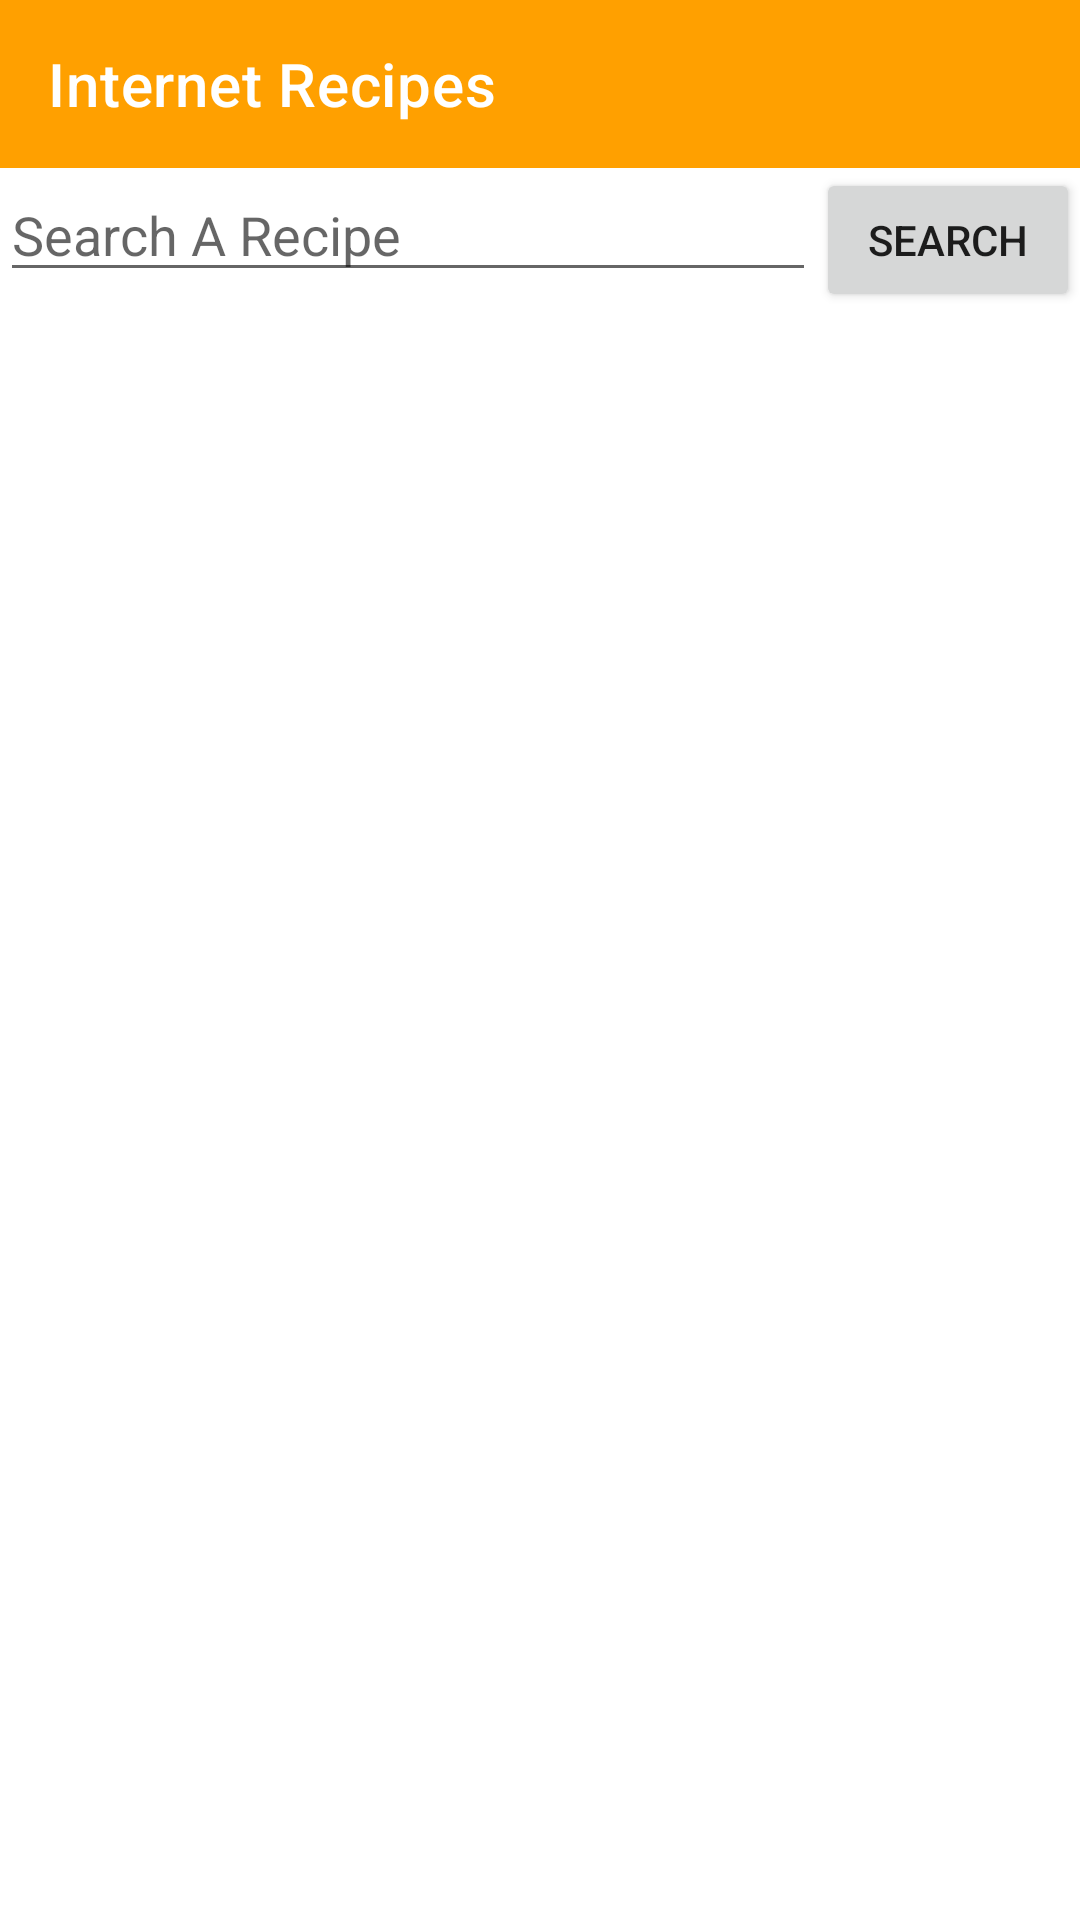

This screen was rendered from an Android layout file. Write that file and the resources it references.
<!-- AndroidManifest.xml: application theme AppTheme -->
<!-- res/layout/activity_api_recipes_page.xml -->
<?xml version="1.0" encoding="utf-8"?>
<LinearLayout xmlns:android="http://schemas.android.com/apk/res/android"
    xmlns:app="http://schemas.android.com/apk/res-auto"
    xmlns:tools="http://schemas.android.com/tools"
    android:layout_width="match_parent"
    android:layout_height="match_parent"
    android:orientation="vertical"
    tools:context=".ApiRecipesPage">

    <androidx.appcompat.widget.Toolbar
        android:id="@+id/toolbar"
        android:layout_width="match_parent"
        android:layout_height="wrap_content"
        android:background="?attr/colorPrimary"
        android:minHeight="?attr/actionBarSize"
        app:navigationIconTint="@color/white"
        app:title="Internet Recipes"
        app:titleTextColor="@color/white" />

    <androidx.constraintlayout.widget.ConstraintLayout
        android:layout_width="match_parent"
        android:layout_height="wrap_content">

        <EditText
            android:id="@+id/search_recipe"
            android:layout_width="0dp"
            android:layout_height="wrap_content"
            android:hint="Search A Recipe"
            app:layout_constraintEnd_toStartOf="@id/search_recipe_button"
            app:layout_constraintStart_toStartOf="parent"
            app:layout_constraintTop_toTopOf="parent" />

        <Button
            android:id="@+id/search_recipe_button"
            android:layout_width="wrap_content"
            android:layout_height="wrap_content"
            android:text="Search"
            app:layout_constraintEnd_toEndOf="parent"
            app:layout_constraintTop_toTopOf="parent" />
    </androidx.constraintlayout.widget.ConstraintLayout>

    <androidx.recyclerview.widget.RecyclerView
        android:id="@+id/recipes_list"
        android:layout_width="wrap_content"
        android:layout_height="wrap_content"
        android:layout_margin="15dp"
        app:layout_constraintEnd_toEndOf="parent"
        app:layout_constraintStart_toStartOf="parent"
        app:layout_constraintTop_toTopOf="parent"
        tools:itemCount="3"
        tools:listitem="@layout/item_recipe" />


</LinearLayout>
<!-- res/layout/item_recipe.xml (included above) -->
<?xml version="1.0" encoding="utf-8"?>
<RelativeLayout xmlns:android="http://schemas.android.com/apk/res/android"
    xmlns:app="http://schemas.android.com/apk/res-auto"
    xmlns:tools="http://schemas.android.com/tools"
    android:layout_width="match_parent"
    android:layout_height="wrap_content"
    android:layout_margin="15dp">

    <com.chauthai.swipereveallayout.SwipeRevealLayout
        android:id="@+id/swipe_layout_1"
        android:layout_width="match_parent"
        android:layout_height="wrap_content"
        android:layout_margin="10dp"
        app:dragEdge="right"
        app:mode="normal">

        <LinearLayout
            android:layout_width="wrap_content"
            android:layout_height="match_parent"
            android:orientation="horizontal">

            <TextView
                android:id="@+id/delete_recipe"
                android:layout_width="70dp"
                android:layout_height="match_parent"
                android:background="@android:color/holo_red_dark"
                android:gravity="center"
                android:text="Delete"
                android:textColor="@android:color/white" />
        </LinearLayout>

        <RelativeLayout
            android:layout_width="match_parent"
            android:layout_height="match_parent"
            android:background="@drawable/item_border_background">

            <ImageView
                android:id="@+id/favorite_recipe"
                android:layout_width="wrap_content"
                android:layout_height="wrap_content"
                android:layout_marginStart="10dp"
                android:layout_marginTop="10dp"
                android:layout_marginEnd="10dp"
                android:layout_marginBottom="10dp"
                android:src="@drawable/ic_baseline_favorite_border_24" />

            <TextView
                android:id="@+id/recipe_name"
                android:layout_width="wrap_content"
                android:layout_height="wrap_content"
                android:layout_marginStart="10dp"
                android:layout_marginTop="10dp"
                android:layout_marginEnd="10dp"
                android:layout_marginBottom="10dp"
                android:layout_toEndOf="@id/favorite_recipe"
                android:textColor="@color/black"
                android:textSize="24sp"
                tools:text="Beef Jurky" />

            <TextView
                android:id="@+id/step_number"
                android:layout_width="wrap_content"
                android:layout_height="wrap_content"
                android:layout_alignParentEnd="true"
                android:layout_margin="10dp"
                android:layout_marginStart="10dp"
                android:layout_marginTop="10dp"
                android:layout_marginBottom="10dp"
                tools:text="Steps Number: 8" />

            <TextView
                android:id="@+id/ingredients_text"
                android:layout_width="150dp"
                android:layout_height="wrap_content"
                android:layout_below="@+id/recipe_name"
                android:layout_marginStart="10dp"
                android:ellipsize="end"
                android:maxLines="1"
                tools:text="Beef, Jurky, Ketchup..." />

            <ImageView
                android:id="@+id/recipe_img"
                android:layout_width="100dp"
                android:layout_height="100dp"
                android:layout_below="@id/step_number"
                android:layout_alignParentEnd="true"
                android:layout_marginStart="10dp"
                android:layout_marginTop="10dp"
                android:layout_marginEnd="10dp"
                android:layout_marginBottom="10dp"
                android:src="@drawable/ic_android_black_24dp" />
        </RelativeLayout>

    </com.chauthai.swipereveallayout.SwipeRevealLayout>


</RelativeLayout>
<!-- resources referenced by this layout -->
<resources>
  <color name="black">#FF000000</color>
  <color name="white">#FFFFFFFF</color>
  <!-- drawable ic_baseline_favorite_border_24 (drawable) -->
  <vector android:height="24dp" android:tint="#F3EE00"
      android:viewportHeight="24" android:viewportWidth="24"
      android:width="24dp" xmlns:android="http://schemas.android.com/apk/res/android">
      <path android:fillColor="@android:color/white" android:pathData="M16.5,3c-1.74,0 -3.41,0.81 -4.5,2.09C10.91,3.81 9.24,3 7.5,3 4.42,3 2,5.42 2,8.5c0,3.78 3.4,6.86 8.55,11.54L12,21.35l1.45,-1.32C18.6,15.36 22,12.28 22,8.5 22,5.42 19.58,3 16.5,3zM12.1,18.55l-0.1,0.1 -0.1,-0.1C7.14,14.24 4,11.39 4,8.5 4,6.5 5.5,5 7.5,5c1.54,0 3.04,0.99 3.57,2.36h1.87C13.46,5.99 14.96,5 16.5,5c2,0 3.5,1.5 3.5,3.5 0,2.89 -3.14,5.74 -7.9,10.05z"/>
  </vector>
  <style name="AppTheme" parent="@style/Theme.MaterialComponents.Light.NoActionBar">
          
          <item name="colorPrimary">@color/colorPrimary</item>
          <item name="colorAccent">@color/colorAccent</item>
          <item name="colorPrimaryDark">@color/colorPrimaryDark</item>
          <item name="android:actionBarStyle">@style/AppActionBarTheme</item>
          <item name="actionBarStyle">@style/AppActionBarTheme</item>
          <item name="android:actionMenuTextColor">@color/white</item>
      </style>
  <color name="colorPrimary">#FFA000</color>
  <color name="colorAccent">@color/primaryTextColor</color>
  <color name="colorPrimaryDark">@color/primaryTextColor</color>
  <style name="AppActionBarTheme" parent="@style/Widget.MaterialComponents.Light.ActionBar.Solid">
          <item name="background">@color/colorPrimary</item>
          <item name="android:actionOverflowButtonStyle">@color/black</item>
          <item name="android:windowActionBarOverlay">true</item>
          <item name="colorPrimary">@color/colorPrimary</item>
          <item name="android:windowActionBar">true</item>
          <item name="android:textColor">@color/white</item>
          <item name="android:textColorHint">@color/white</item>
      </style>
  <color name="primaryTextColor">#FF202121</color>
</resources>
